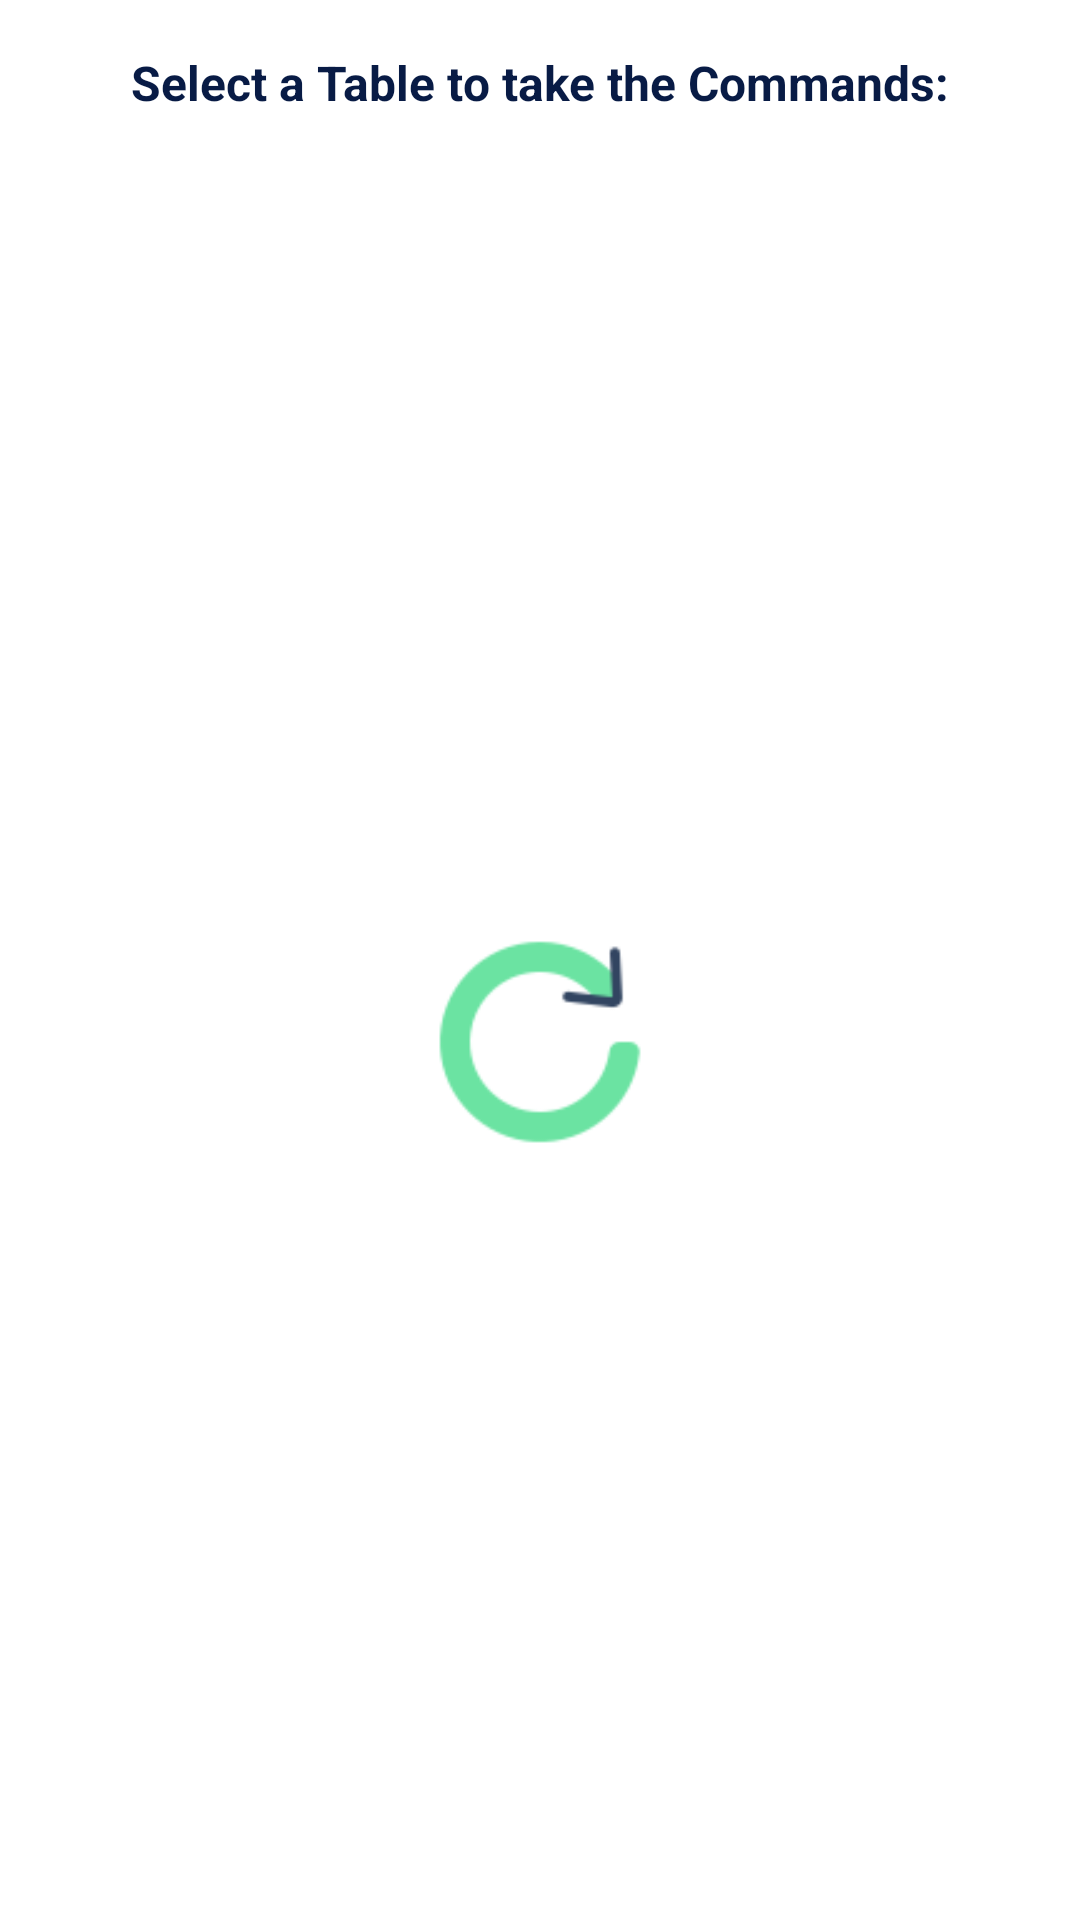

Here is an Android app screen rendered from its layout file. Give the layout XML and the strings, colors and styles it references.
<!-- AndroidManifest.xml: application theme Theme.RestaurAPP -->
<!-- res/layout/fragment_select_table.xml -->
<?xml version="1.0" encoding="utf-8"?>
<androidx.constraintlayout.widget.ConstraintLayout xmlns:android="http://schemas.android.com/apk/res/android"
    xmlns:app="http://schemas.android.com/apk/res-auto"
    xmlns:tools="http://schemas.android.com/tools"
    android:layout_width="match_parent"
    android:layout_height="match_parent">

    <TextView
        android:id="@+id/txtInfoTitle"
        android:layout_width="match_parent"
        android:layout_height="55dp"
        android:gravity="center"
        android:text="@string/txt_table_page_information"
        android:textColor="@color/app_primary"
        android:textSize="16sp"
        android:textStyle="bold"
        app:layout_constraintStart_toStartOf="parent"
        app:layout_constraintTop_toTopOf="parent" />


    <FrameLayout
        android:id="@+id/frameLayout"
        android:layout_width="match_parent"
        android:layout_height="0dp"
        app:layout_constraintBottom_toBottomOf="parent"
        app:layout_constraintTop_toBottomOf="@id/txtInfoTitle">

        <androidx.recyclerview.widget.RecyclerView
            android:id="@+id/recyclerview"
            android:layout_width="match_parent"
            android:layout_height="match_parent"
            android:layoutAnimation="@anim/rv_load_anim_layout"
            android:paddingHorizontal="5dp"
            tools:listitem="@layout/table_list" />

        <ImageView
            android:id="@+id/loadingAnimation"
            android:layout_width="80dp"
            android:layout_height="80dp"
            android:layout_gravity="center"
            android:pivotX="50%"
            android:pivotY="50%"
            android:rotation="0"
            android:src="@drawable/ic_load_1"
            app:layout_constraintBottom_toBottomOf="parent"
            app:layout_constraintEnd_toEndOf="parent"
            app:layout_constraintStart_toStartOf="parent"
            app:layout_constraintTop_toTopOf="parent"
            android:contentDescription="@string/loading_animation_logo" />

    </FrameLayout>

</androidx.constraintlayout.widget.ConstraintLayout>
<!-- res/layout/table_list.xml (included above) -->
<?xml version="1.0" encoding="utf-8"?>
<androidx.cardview.widget.CardView xmlns:android="http://schemas.android.com/apk/res/android"
    xmlns:app="http://schemas.android.com/apk/res-auto"
    xmlns:tools="http://schemas.android.com/tools"
    android:layout_width="match_parent"
    android:layout_height="wrap_content"
    android:layout_margin="10dp"
    android:backgroundTint="@color/app_secondary_pink"
    app:cardCornerRadius="8dp">

    <androidx.constraintlayout.widget.ConstraintLayout
        android:layout_width="match_parent"
        android:layout_height="match_parent"
        android:orientation="horizontal">

        <TextView
            android:id="@+id/textTableName"
            android:layout_width="match_parent"
            android:layout_height="wrap_content"
            android:paddingStart="20dp"
            android:paddingTop="15dp"
            android:paddingEnd="5dp"
            android:text="@string/hashtag_table_list"
            android:textColor="@color/app_primary"
            android:textSize="40sp"
            android:textStyle="bold"
            app:layout_constraintEnd_toEndOf="parent"
            app:layout_constraintStart_toStartOf="parent"
            app:layout_constraintTop_toTopOf="parent" />

        <TextView
            android:id="@+id/textNumber"
            android:layout_width="wrap_content"
            android:layout_height="wrap_content"
            android:paddingStart="50dp"
            android:paddingTop="15dp"
            android:paddingEnd="5dp"
            android:text="@string/example_text_number_table_list"
            android:textColor="@color/app_primary"
            android:textSize="40sp"
            android:textStyle="bold"
            app:layout_constraintEnd_toEndOf="parent"
            app:layout_constraintHorizontal_bias="0.0"
            app:layout_constraintStart_toStartOf="parent"
            app:layout_constraintTop_toTopOf="parent" />

        <TextView
            android:id="@+id/textInfo"
            android:layout_width="match_parent"
            android:layout_height="wrap_content"
            android:layout_marginTop="16dp"
            android:paddingStart="20dp"
            android:paddingEnd="20dp"
            android:paddingBottom="20dp"
            android:text="@string/txt_descr_example"
            android:textColor="@color/app_primary"
            android:textStyle="bold"
            app:layout_constraintStart_toStartOf="parent"
            app:layout_constraintTop_toBottomOf="@+id/textNumber" />

        <ImageView
            android:id="@+id/imgTable"
            android:layout_width="wrap_content"
            android:layout_height="wrap_content"
            android:layout_marginStart="290dp"
            android:layout_marginTop="10dp"
            app:layout_constraintStart_toStartOf="@+id/textTableName"
            app:layout_constraintTop_toTopOf="@+id/textTableName"
            app:srcCompat="@drawable/tableicon"
            android:contentDescription="@string/image_table_content_description" />


    </androidx.constraintlayout.widget.ConstraintLayout>
</androidx.cardview.widget.CardView>
<!-- resources referenced by this layout -->
<resources>
  <color name="app_primary">#081B45</color>
  <color name="app_secondary_pink">#EB5079</color>
  <!-- drawable ic_load_1: png bitmap (drawable, 2358 bytes) -->
  <!-- drawable tableicon: png bitmap (drawable, 786 bytes) -->
  <string name="example_text_number_table_list" translatable="false">1</string>
  <string name="hashtag_table_list" translatable="false">#</string>
  <string name="image_table_content_description" translatable="false">Image Table</string>
  <string name="loading_animation_logo" translatable="false">Loading Animation Logo</string>
  <string name="txt_descr_example" translatable="false">This should be a small short information about a table to test te RecyclerView list.</string>
  <string name="txt_table_page_information">Select a Table to take the Commands:</string>
  <style name="Theme.RestaurAPP" parent="Theme.MaterialComponents.DayNight.NoActionBar">
          
          <item name="colorPrimary">@color/app_secondary_pink</item>
          <item name="colorPrimaryVariant">@color/app_primary</item>
          <item name="colorOnPrimary">@color/app_other_beige</item>
          
          <item name="colorSecondary">@color/app_tertiary_brown</item>
          <item name="colorSecondaryVariant">@color/app_other_dark_pink</item>
          <item name="colorOnSecondary">@color/app_primary</item>
          
          <item name="android:statusBarColor">@color/app_other_light_pink</item>
          
  
      </style>
  <color name="app_other_beige">#FAE9E1</color>
  
      // TEST AND DEFAULT COLORS
  <color name="app_tertiary_brown">#E98710</color>
  <color name="app_other_dark_pink">#C15DA4</color>
  <color name="app_other_light_pink">#F6B3E1</color>
</resources>
